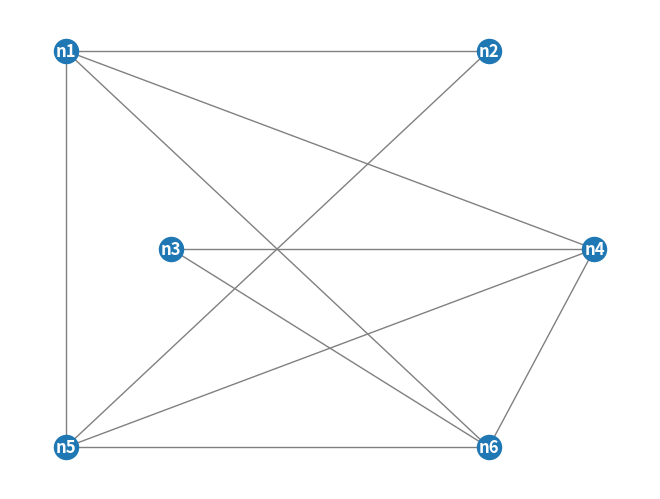

The matplotlib source for this figure: (Note: this script raises an exception after producing the figure.)
#!/usr/bin/env python
# coding: utf-8

# In[1]:



get_ipython().run_line_magic('matplotlib', 'widget')
import matplotlib.pyplot as plt
import networkx as nx
import numpy as np
import random


# In[ ]:


#Endconfiguration with 5 robots 
placement_list = ['x0','r1','r2','r3','r4','r5']
E5 = nx.Graph()
nodes = ['n1','n2','n3','n4','n5','n6']
E5.add_nodes_from(nodes)

# neighborhoods (random)
# jede Knoten hat mind. zwei Nachbarn
edge_list = []
list_len = len(edge_list)
#rand_neighb = random.randint(rob_num+1, sum(rob_num+1))
#edge_list = [('n1','n2'), ('n1','n3'), ('n1','n4'), ('n2','n3'), ('n2','n4'), ('n3','n4'), ('n3','n5'), ('n3','n6'), ('n4','n5'), ('n4','n6'),('n5','n6')]
#E5.add_edges_from(edge_list)


# In[2]:


def edges(g, edge_list, nodes):
    a = random.choice(nodes)
    b = random.choice(nodes)
    #TO DO: check: E5 zusammenhängend
    if (a != b) and ((a,b) not in edge_list) and ((b,a) not in edge_list):
        edge_list.append((a, b))
        print(edge_list)
        g.add_edges_from(edge_list)
        print ("n1 = ", g.degree['n1'], ", n2 = ", g.degree['n2'], ", n3 = ", g.degree['n3'], ", n4 = ", g.degree['n4'], ", n5 = ", g.degree['n5'], ", n6 = ", g.degree['n6'])
        for i in nodes:
            while (g.degree[i] < 2):
                edges(g, edge_list, nodes)
    return edge_list


# In[3]:


edge_list = edges(E5,edge_list,nodes)
E5.add_edges_from(edge_list)


# In[4]:


plt.figure()
pos = {'n1': (0,2), 'n2': (1,2), 'n3': (0.25,1), 'n4': (1.25,1), 'n5': (0,0), 'n6': (1,0)}
nx.draw(E5, pos=pos, with_labels = True, edge_color='gray', font_weight='bold', font_color='white')
plt.show


# In[5]:


#Zuordnung: Index stimmt mit Knotennr überein
def place_robots(placement_list, graph):
    p = placement_list
    rob_list = []
    for i in range(0,6):
        a = random.choice(p)
        rob_list.append(a)
        p.remove(a)

    return rob_list


# In[6]:


s=place_robots(placement_list,E5)
print(s)


# In[7]:


def find_element(element,set_a):
    k = -1
    for i in set_a:
        k = k+1
        if i == element:
            n = nodes[k]
            return n


# In[8]:


def find_element_tuple(element,set_a):
    element_pair = [item for item in set_a
          if item[0] == element or item[1] == element]
    
    return element_pair


# In[9]:


n = find_element('x0', s)


# In[10]:


def find_node_element(element,set_a):
    for i in set_a:
        if i[0] == element:
            node = i[1]
        if i[1] == element:
            node = i[0] 
    
    return node


# In[13]:


def find_neighbors(set_a, edge_list):
    neighbor_list = []
    p_list = []
    n = find_element('x0',set_a)
    p_list = find_element_tuple(n,edge_list)
    while (len(p_list) != 0):
        nb = find_node_element(n,p_list) 
        neighbor_list.append(nb)
        p_list.pop()
    
    return neighbor_list


# In[14]:


nb_list = find_neighbors(s,edge_list)


# In[21]:


def randomize_one_step(s,edge_list,nb_list):
    #welche Roboter stehen auf den benachbarten Knoten zu x0?
    rob_list = []
    dummy_list = ['n1', 'n2', 'n3', 'n4','n5', 'n6']
    
    for i in nb_list:
        x = 0
        for j in dummy_list:
            if i==j:
                rob = s[x] 
                rob_list.append(rob)
            x = x+1
    c = random.choice(rob_list)
    
    #x0 und c tauschen Plätze (funktioniert)
    k = -1
    for i in set_a:
        k = k+1
        print(i)
        if i == 'x0':
            set_a[k] = c
        if i == c:
            set_a[k] = 'x0'
        print(set_a)
        
    return set_a


# In[22]:


result = randomize_one_step(s,edge_list,nb_list)


# In[23]:


def randomize_multi_steps(set_a,edge_list):
    for x in range(1,5):
        #welche Roboter stehen auf den benachbarten Knoten zu x0?
        rob_list = []
        dummy_list = ['n1', 'n2', 'n3', 'n4','n5', 'n6']

        for i in nb_list:
            x = 0
            for j in dummy_list:
                if i==j:
                    rob = s[x] 
                    rob_list.append(rob)
                x = x+1
        c = random.choice(rob_list)

        #x0 und c tauschen Plätze (funktioniert)
        k = -1
        for i in set_a:
            k = k+1
            print(i)
            if i == 'x0':
                set_a[k] = c
            if i == c:
                set_a[k] = 'x0'
            print(set_a)

    return set_a


# In[24]:


result = randomize_multi_steps(s,edge_list,nb_list)
#print(result)


# In[1]:


def randomize3(set_a,edge_list):
    # for x in range(1,5):
    ng_list = find_neighbors(set_a,edge_list) #Nachbarknoten vom Knoten auf dem x0 steht
    rob_list = []
    for i in ng_list:
        rob = find_node_element(i,set_a) 
        rob_list.append(rob)
    c = random.choice(rob_list)
    d = c
    #print(rob_list)
    print(c)
    set_b = []
    set_b = set_a
    
    #x0 und c tauschen Plätze
    for index, item in enumerate(set_a):
        itemlist = list(item)
        if itemlist[0] == 'x0':
            itemlist[0] = c
        if itemlist[1] == 'x0':
            itemlist[1] = c       
        item = tuple(itemlist)
        print(item)
        print("---")
    

        #set_a[index] = item
        #index_a = index
    
    for index, item in enumerate(set_b):
        itemlist = list(item)
        if itemlist[0] == d:
            print (itemlist)
            itemlist[0] = 'x0'
        if itemlist[1] == d:
            itemlist[1] = 'x0'      
        item = tuple(itemlist)
        print(item)
        set_a[index] = item
        print("+++")
        

    return set_a


# In[18]:


print(s)

result = randomize3(s,edge_list)
print(result)


# In[1]:


def randomize2(set_a,edge_list):
    # for x in range(1,5):
    ng_list = find_neighbors(set_a,edge_list) #Nachbarknoten vom Knoten auf dem x0 steht
    rob_list = []
    for i in ng_list:
        rob = find_node_element(i,set_a) 
        rob_list.append(rob)
    c = random.choice(rob_list)
    #print(rob_list)
    print(c)
    
    #x0 und c tauschen Plätze
    for index, item in enumerate(set_a):
        itemlist = list(item)
        if (itemlist[1] == c):
            itemlist[1] = 'x0' 
            item = tuple(itemlist)
            set_a[index] = item
            d = set_a[index]
            set_a.remove(index)
        if (itemlist[1] == 'x0'):
            itemlist[1] = c 
            item = tuple(itemlist)
            set_a[index] = item
            d = set_a[index]
            set_a.remove(index)
            
    set_a.append(d)
    print(item)
    print("---")

    return set_a


# In[37]:


def randomize3(set_a,edge_list):
    # for x in range(1,5):
    ng_list = find_neighbors(set_a,edge_list) #Nachbarknoten vom Knoten auf dem x0 steht
    rob_list = []
    for i in ng_list:
        rob = find_node_element(i,set_a) 
        rob_list.append(rob)
    c = random.choice(rob_list)
    #print(rob_list)
    print(c)
    
    #x0 und c tauschen Plätze
    for index, item in enumerate(set_a):
        itemlist = list(item)
        if (itemlist[1] == c):
            itemlist[1] = 'x0' 
            item = tuple(itemlist)
            set_a[index] = item
            d = set_a[index]
            set_a.remove(index)
        if (itemlist[1] == 'x0'):
            itemlist[1] = c 
            item = tuple(itemlist)
            set_a[index] = item
            d = set_a[index]
            set_a.remove(index)
            
    set_a.append(d)
    print(item)
    print("---")

    return set_a


# In[ ]:


def place_robots1(placement_list, graph):
    set_a = []
    n = nodes
    n2 = []
    p = placement_list
    while not n == n2:
        a = random.choice(n)
        b = random.choice(p)
        set_a.append((a,b))
        n.remove(a)
        p.remove(b)

    return set_a
